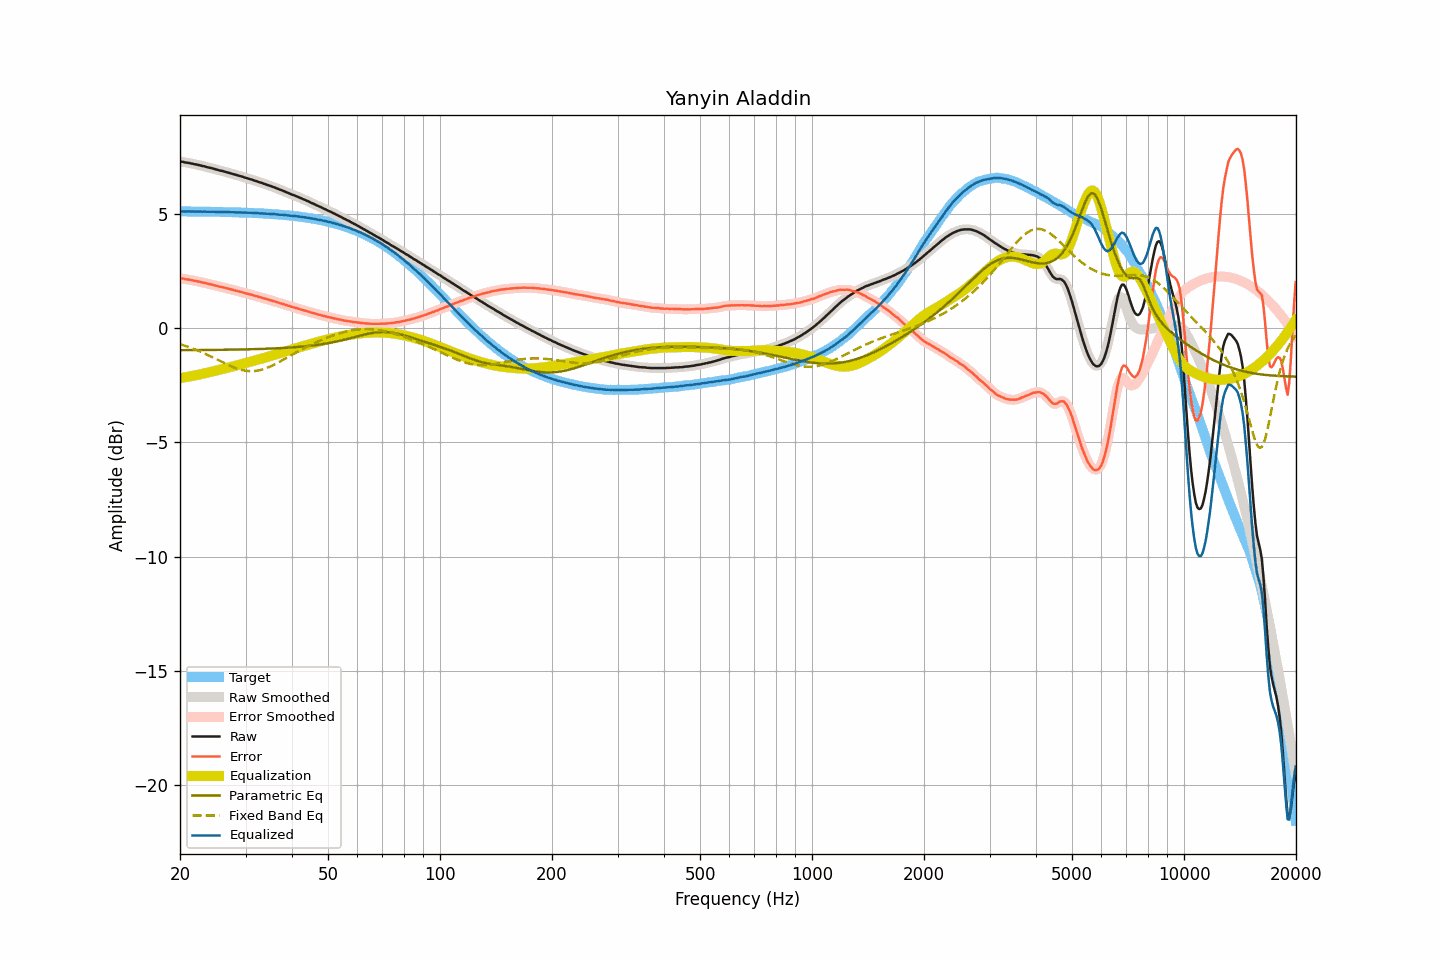

The data file committed next to this chart (first rows):
frequency, raw, smoothed, error, error_smoothed, equalization, parametric_eq, fixed_band_eq, equalized_raw, equalized_smoothed, target
20.00, 7.29, 7.29, 2.18, 2.19, -2.18, -0.96, -0.70, 5.11, 5.11, 5.11
20.20, 7.28, 7.28, 2.17, 2.17, -2.17, -0.96, -0.73, 5.11, 5.11, 5.11
20.40, 7.27, 7.27, 2.17, 2.16, -2.16, -0.96, -0.75, 5.11, 5.11, 5.11
20.61, 7.25, 7.26, 2.15, 2.15, -2.15, -0.96, -0.77, 5.10, 5.10, 5.11
20.81, 7.24, 7.24, 2.14, 2.14, -2.14, -0.96, -0.79, 5.10, 5.10, 5.11
21.02, 7.23, 7.23, 2.13, 2.13, -2.13, -0.96, -0.82, 5.11, 5.10, 5.10
21.23, 7.22, 7.22, 2.12, 2.12, -2.11, -0.96, -0.84, 5.11, 5.11, 5.10
21.44, 7.20, 7.21, 2.10, 2.10, -2.10, -0.96, -0.87, 5.10, 5.10, 5.10
21.66, 7.19, 7.19, 2.09, 2.09, -2.09, -0.96, -0.89, 5.10, 5.10, 5.10
21.87, 7.17, 7.17, 2.07, 2.07, -2.07, -0.96, -0.92, 5.10, 5.10, 5.10
22.09, 7.16, 7.16, 2.06, 2.06, -2.06, -0.96, -0.95, 5.10, 5.10, 5.10
22.31, 7.14, 7.14, 2.04, 2.05, -2.05, -0.96, -0.98, 5.10, 5.10, 5.10
22.54, 7.13, 7.13, 2.03, 2.03, -2.03, -0.96, -1.01, 5.10, 5.10, 5.10
22.76, 7.11, 7.11, 2.01, 2.01, -2.01, -0.96, -1.04, 5.10, 5.10, 5.10
22.99, 7.09, 7.10, 2.00, 2.00, -2.00, -0.96, -1.07, 5.09, 5.10, 5.10
23.22, 7.08, 7.08, 1.99, 1.98, -1.98, -0.96, -1.10, 5.10, 5.10, 5.10
23.45, 7.06, 7.06, 1.97, 1.97, -1.97, -0.96, -1.13, 5.10, 5.09, 5.09
23.69, 7.04, 7.04, 1.95, 1.95, -1.95, -0.96, -1.16, 5.09, 5.09, 5.09
23.92, 7.02, 7.03, 1.93, 1.93, -1.93, -0.95, -1.20, 5.09, 5.09, 5.09
24.16, 7.01, 7.01, 1.92, 1.92, -1.92, -0.95, -1.23, 5.10, 5.09, 5.09
24.40, 6.99, 6.99, 1.90, 1.90, -1.90, -0.95, -1.27, 5.09, 5.09, 5.09
24.65, 6.97, 6.97, 1.88, 1.88, -1.88, -0.95, -1.30, 5.09, 5.09, 5.09
24.89, 6.95, 6.95, 1.86, 1.86, -1.86, -0.95, -1.34, 5.09, 5.09, 5.09
25.14, 6.93, 6.93, 1.85, 1.84, -1.85, -0.95, -1.37, 5.08, 5.08, 5.09
25.39, 6.91, 6.91, 1.83, 1.83, -1.83, -0.95, -1.41, 5.08, 5.08, 5.09
25.65, 6.89, 6.90, 1.81, 1.81, -1.81, -0.95, -1.44, 5.08, 5.08, 5.08
25.91, 6.88, 6.88, 1.80, 1.80, -1.80, -0.95, -1.48, 5.09, 5.08, 5.08
26.16, 6.86, 6.86, 1.78, 1.78, -1.78, -0.95, -1.51, 5.08, 5.08, 5.08
26.43, 6.84, 6.84, 1.76, 1.76, -1.76, -0.95, -1.55, 5.08, 5.08, 5.08
26.69, 6.82, 6.82, 1.75, 1.75, -1.74, -0.94, -1.58, 5.08, 5.08, 5.08
26.96, 6.80, 6.80, 1.73, 1.73, -1.73, -0.94, -1.61, 5.08, 5.08, 5.08
27.23, 6.78, 6.78, 1.71, 1.71, -1.71, -0.94, -1.64, 5.07, 5.07, 5.07
27.50, 6.76, 6.76, 1.69, 1.69, -1.69, -0.94, -1.67, 5.07, 5.07, 5.07
27.77, 6.74, 6.74, 1.67, 1.67, -1.67, -0.94, -1.70, 5.07, 5.07, 5.07
28.05, 6.72, 6.72, 1.65, 1.65, -1.66, -0.94, -1.73, 5.07, 5.07, 5.07
28.33, 6.70, 6.70, 1.64, 1.64, -1.64, -0.94, -1.76, 5.07, 5.07, 5.07
28.62, 6.68, 6.68, 1.62, 1.62, -1.62, -0.94, -1.78, 5.06, 5.06, 5.06
28.90, 6.66, 6.66, 1.60, 1.60, -1.60, -0.93, -1.80, 5.06, 5.06, 5.06
29.19, 6.64, 6.64, 1.58, 1.58, -1.58, -0.93, -1.82, 5.06, 5.06, 5.06
29.48, 6.62, 6.62, 1.57, 1.56, -1.56, -0.93, -1.84, 5.06, 5.06, 5.06
29.78, 6.59, 6.60, 1.54, 1.54, -1.54, -0.93, -1.85, 5.05, 5.05, 5.05
30.08, 6.57, 6.57, 1.52, 1.52, -1.52, -0.93, -1.86, 5.05, 5.05, 5.05
30.38, 6.55, 6.55, 1.50, 1.50, -1.51, -0.93, -1.87, 5.05, 5.05, 5.05
30.68, 6.53, 6.53, 1.49, 1.49, -1.49, -0.93, -1.88, 5.05, 5.05, 5.05
30.99, 6.51, 6.51, 1.47, 1.47, -1.47, -0.92, -1.88, 5.05, 5.04, 5.04
31.30, 6.49, 6.49, 1.45, 1.45, -1.45, -0.92, -1.88, 5.04, 5.04, 5.04
31.61, 6.46, 6.47, 1.43, 1.43, -1.43, -0.92, -1.88, 5.03, 5.04, 5.04
31.93, 6.44, 6.44, 1.41, 1.41, -1.41, -0.92, -1.87, 5.03, 5.03, 5.03
32.24, 6.42, 6.42, 1.39, 1.39, -1.39, -0.92, -1.86, 5.03, 5.03, 5.03
32.57, 6.39, 6.40, 1.37, 1.37, -1.37, -0.91, -1.85, 5.02, 5.03, 5.03
32.89, 6.37, 6.37, 1.35, 1.35, -1.35, -0.91, -1.83, 5.02, 5.02, 5.02
33.22, 6.35, 6.35, 1.33, 1.33, -1.33, -0.91, -1.81, 5.02, 5.02, 5.02
33.55, 6.32, 6.32, 1.31, 1.31, -1.31, -0.91, -1.79, 5.01, 5.02, 5.02
33.89, 6.30, 6.30, 1.29, 1.29, -1.29, -0.90, -1.77, 5.01, 5.01, 5.01
34.23, 6.27, 6.27, 1.27, 1.27, -1.27, -0.90, -1.74, 5.00, 5.01, 5.01
34.57, 6.25, 6.25, 1.25, 1.25, -1.25, -0.90, -1.71, 5.00, 5.00, 5.00
34.92, 6.22, 6.22, 1.22, 1.23, -1.23, -0.90, -1.68, 5.00, 5.00, 5.00
35.27, 6.20, 6.20, 1.21, 1.21, -1.21, -0.89, -1.65, 5.00, 4.99, 4.99
35.62, 6.17, 6.18, 1.18, 1.19, -1.19, -0.89, -1.62, 4.99, 4.99, 4.99
35.97, 6.15, 6.15, 1.17, 1.17, -1.16, -0.89, -1.58, 4.99, 4.99, 4.98
... 635 more rows
